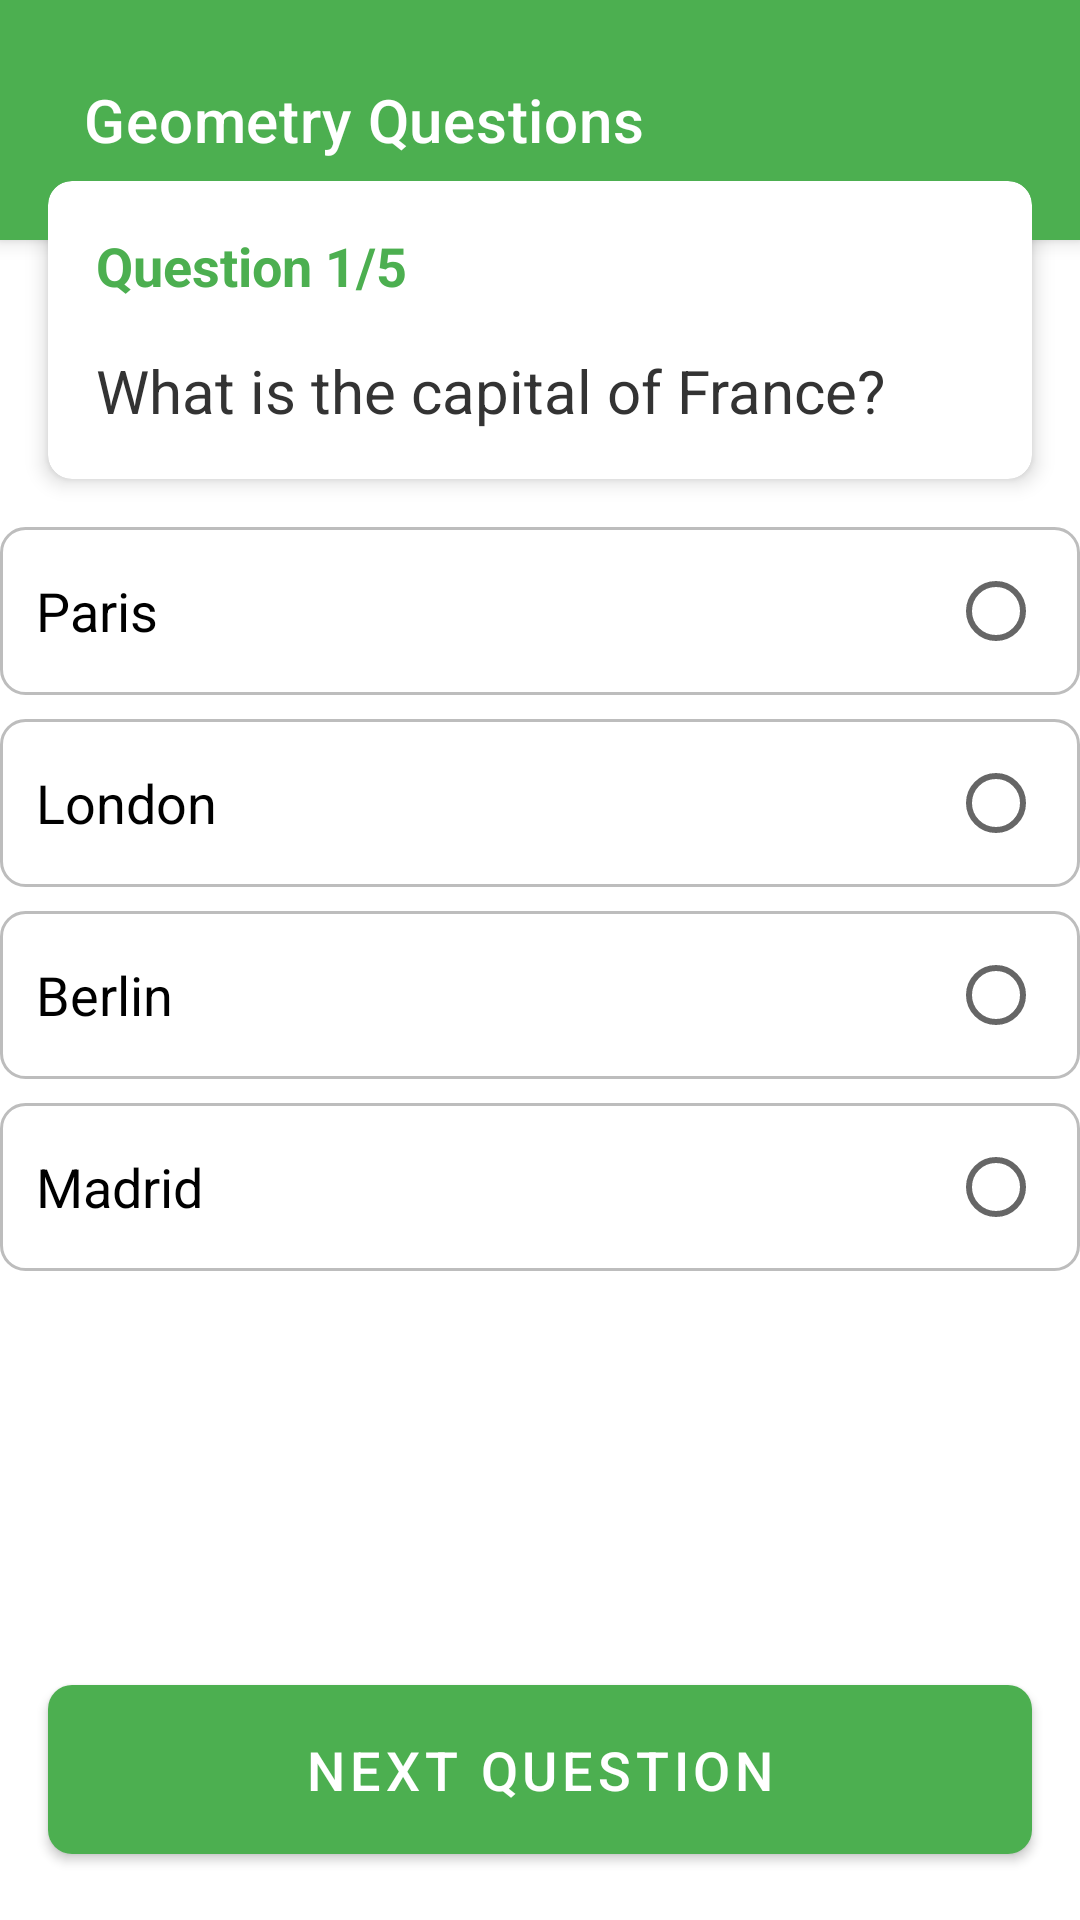

Android layout source for this screen:
<!-- AndroidManifest.xml: application theme Theme.StudentMathLink -->
<!-- res/layout/activity_geometry_practice_questions.xml -->
<?xml version="1.0" encoding="utf-8"?>
<androidx.constraintlayout.widget.ConstraintLayout xmlns:android="http://schemas.android.com/apk/res/android"
    xmlns:app="http://schemas.android.com/apk/res-auto"
    xmlns:tools="http://schemas.android.com/tools"
    android:id="@+id/main"
    android:layout_width="match_parent"
    android:layout_height="match_parent"
    android:background="@color/backgroundPrimary"
    tools:context=".GeometryPracticeQuestions">
    <androidx.appcompat.widget.Toolbar
        android:id="@+id/toolbar"
        android:layout_width="match_parent"
        android:layout_height="80dp"
        android:background="@color/colorPrimary"
        android:paddingStart="24dp"
        android:elevation="4dp"
        app:layout_constraintTop_toTopOf="parent"
        app:title="Geometry Questions"
        app:titleTextColor="@color/textColor" >

    </androidx.appcompat.widget.Toolbar>

    <androidx.cardview.widget.CardView
        android:id="@+id/questionCard"
        android:layout_width="0dp"
        android:layout_height="wrap_content"
        android:layout_marginStart="16dp"
        android:layout_marginTop="-20dp"
        android:layout_marginEnd="16dp"
        android:layout_marginBottom="16dp"
        app:cardCornerRadius="8dp"
        app:cardElevation="4dp"
        app:layout_constraintBottom_toBottomOf="parent"
        app:layout_constraintEnd_toEndOf="parent"
        app:layout_constraintStart_toStartOf="parent"
        app:layout_constraintTop_toBottomOf="@id/toolbar"
        app:layout_constraintVertical_bias="0"
        >

        <androidx.constraintlayout.widget.ConstraintLayout
            android:layout_width="match_parent"
            android:layout_height="wrap_content"
            android:padding="16dp">

            <TextView
                android:id="@+id/questionNumberTextView"
                android:layout_width="wrap_content"
                android:layout_height="wrap_content"
                android:text="Question 1/5"
                android:textSize="18sp"
                android:textColor="#4CAF50"
                android:textStyle="bold"
                app:layout_constraintTop_toTopOf="parent"
                app:layout_constraintStart_toStartOf="parent"/>

            <TextView
                android:id="@+id/questionTextView"
                android:layout_width="0dp"
                android:layout_height="wrap_content"
                android:text="What is the capital of France?"
                android:textSize="20sp"
                android:textColor="#333333"
                android:layout_marginTop="16dp"
                app:layout_constraintTop_toBottomOf="@id/questionNumberTextView"
                app:layout_constraintStart_toStartOf="parent"
                app:layout_constraintEnd_toEndOf="parent"/>

        </androidx.constraintlayout.widget.ConstraintLayout>
    </androidx.cardview.widget.CardView>

    <ScrollView
        android:id="@+id/scrollView"
        android:layout_width="match_parent"
        android:layout_height="0dp"
        app:layout_constraintTop_toBottomOf="@id/questionCard"
        app:layout_constraintBottom_toTopOf="@id/nextButton">

        <LinearLayout
            android:layout_width="match_parent"
            android:layout_height="wrap_content"
            android:orientation="vertical">

            <RadioGroup
                android:id="@+id/optionsGroup"
                android:layout_width="match_parent"
                android:layout_height="wrap_content"
                android:orientation="vertical"
                android:layout_marginTop="16dp">

                <RadioButton
                    android:id="@+id/option1"
                    android:layout_width="match_parent"
                    android:layout_height="wrap_content"
                    android:text="Paris"
                    android:textSize="18sp"
                    android:padding="12dp"
                    android:layout_marginBottom="8dp"
                    android:background="@drawable/option_background"
                    android:button="@null"
                    android:drawableEnd="?android:attr/listChoiceIndicatorSingle"/>

                <RadioButton
                    android:id="@+id/option2"
                    android:layout_width="match_parent"
                    android:layout_height="wrap_content"
                    android:text="London"
                    android:textSize="18sp"
                    android:padding="12dp"
                    android:layout_marginBottom="8dp"
                    android:background="@drawable/option_background"
                    android:button="@null"
                    android:drawableEnd="?android:attr/listChoiceIndicatorSingle"/>

                <RadioButton
                    android:id="@+id/option3"
                    android:layout_width="match_parent"
                    android:layout_height="wrap_content"
                    android:text="Berlin"
                    android:textSize="18sp"
                    android:padding="12dp"
                    android:layout_marginBottom="8dp"
                    android:background="@drawable/option_background"
                    android:button="@null"
                    android:drawableEnd="?android:attr/listChoiceIndicatorSingle"/>

                <RadioButton
                    android:id="@+id/option4"
                    android:layout_width="match_parent"
                    android:layout_height="wrap_content"
                    android:text="Madrid"
                    android:textSize="18sp"
                    android:padding="12dp"
                    android:background="@drawable/option_background"
                    android:button="@null"
                    android:drawableEnd="?android:attr/listChoiceIndicatorSingle"/>

            </RadioGroup>

            <TextView
                android:id="@+id/explanationTextView"
                android:layout_width="match_parent"
                android:layout_height="wrap_content"
                android:layout_marginTop="16dp"
                android:visibility="gone"/>

        </LinearLayout>

    </ScrollView>

    <ScrollView
        android:id="@+id/resultScrollView"
        android:layout_width="match_parent"
        android:layout_height="0dp"
        android:visibility="gone"
        app:layout_constraintTop_toBottomOf="@id/questionCard"
        app:layout_constraintBottom_toTopOf="@id/nextButton">

        <LinearLayout
            android:id="@+id/resultLayout"
            android:layout_width="match_parent"
            android:layout_height="wrap_content"
            android:orientation="vertical"
            android:padding="16dp"/>

    </ScrollView>
    <com.google.android.material.button.MaterialButton
        android:id="@+id/nextButton"
        android:layout_width="0dp"
        android:layout_height="wrap_content"
        android:text="Next Question"
        android:textSize="18sp"
        android:padding="16dp"
        android:textColor="@color/textColor"
        android:layout_margin="16dp"
        app:cornerRadius="8dp"
        app:layout_constraintBottom_toBottomOf="parent"
        app:layout_constraintStart_toStartOf="parent"
        app:layout_constraintEnd_toEndOf="parent"/>


</androidx.constraintlayout.widget.ConstraintLayout>
<!-- resources referenced by this layout -->
<resources>
  <color name="backgroundPrimary">#FFFFFF</color>
  <color name="colorPrimary">#4CAF50</color>
  <color name="textColor">#FFFFFFFF</color>
  <!-- drawable option_background (drawable) -->
  <?xml version="1.0" encoding="utf-8"?>
  <selector xmlns:android="http://schemas.android.com/apk/res/android">
      <item android:state_checked="true">
          <shape android:shape="rectangle">
              <solid android:color="#E3F2FD" />
              <corners android:radius="8dp" />
              <stroke android:width="2dp" android:color="#2196F3" />
          </shape>
      </item>
      <item>
          <shape android:shape="rectangle">
              <solid android:color="#FFFFFF" />
              <corners android:radius="8dp" />
              <stroke android:width="1dp" android:color="#BDBDBD" />
          </shape>
      </item>
  </selector>
  <style name="Theme.StudentMathLink" parent="Theme.MaterialComponents.DayNight.NoActionBar">
          
          <item name="colorPrimary">@color/colorPrimary</item>
          <item name="colorPrimaryVariant">@color/colorPrimaryDark</item>
          <item name="colorOnPrimary">@color/textColorPrimary</item>
          
          <item name="colorSecondary">@color/colorAccent</item>
          <item name="colorSecondaryVariant">@color/colorAccent</item>
          <item name="colorOnSecondary">@color/textColorPrimary</item>
          
          <item name="android:statusBarColor" tools:targetApi="l">?attr/colorPrimaryVariant</item>
          
          <item name="android:windowBackground">@color/backgroundPrimary</item>
          <item name="android:textColorPrimary">@color/textColorPrimary</item>
          <item name="android:textColorSecondary">@color/textColorSecondary</item>
      </style>
  <color name="colorPrimaryDark">#388E3C</color>
  <color name="textColorPrimary">#333333</color>
  <color name="colorAccent">#8BC34A</color>
  <color name="textColorSecondary">#666666</color>
</resources>
